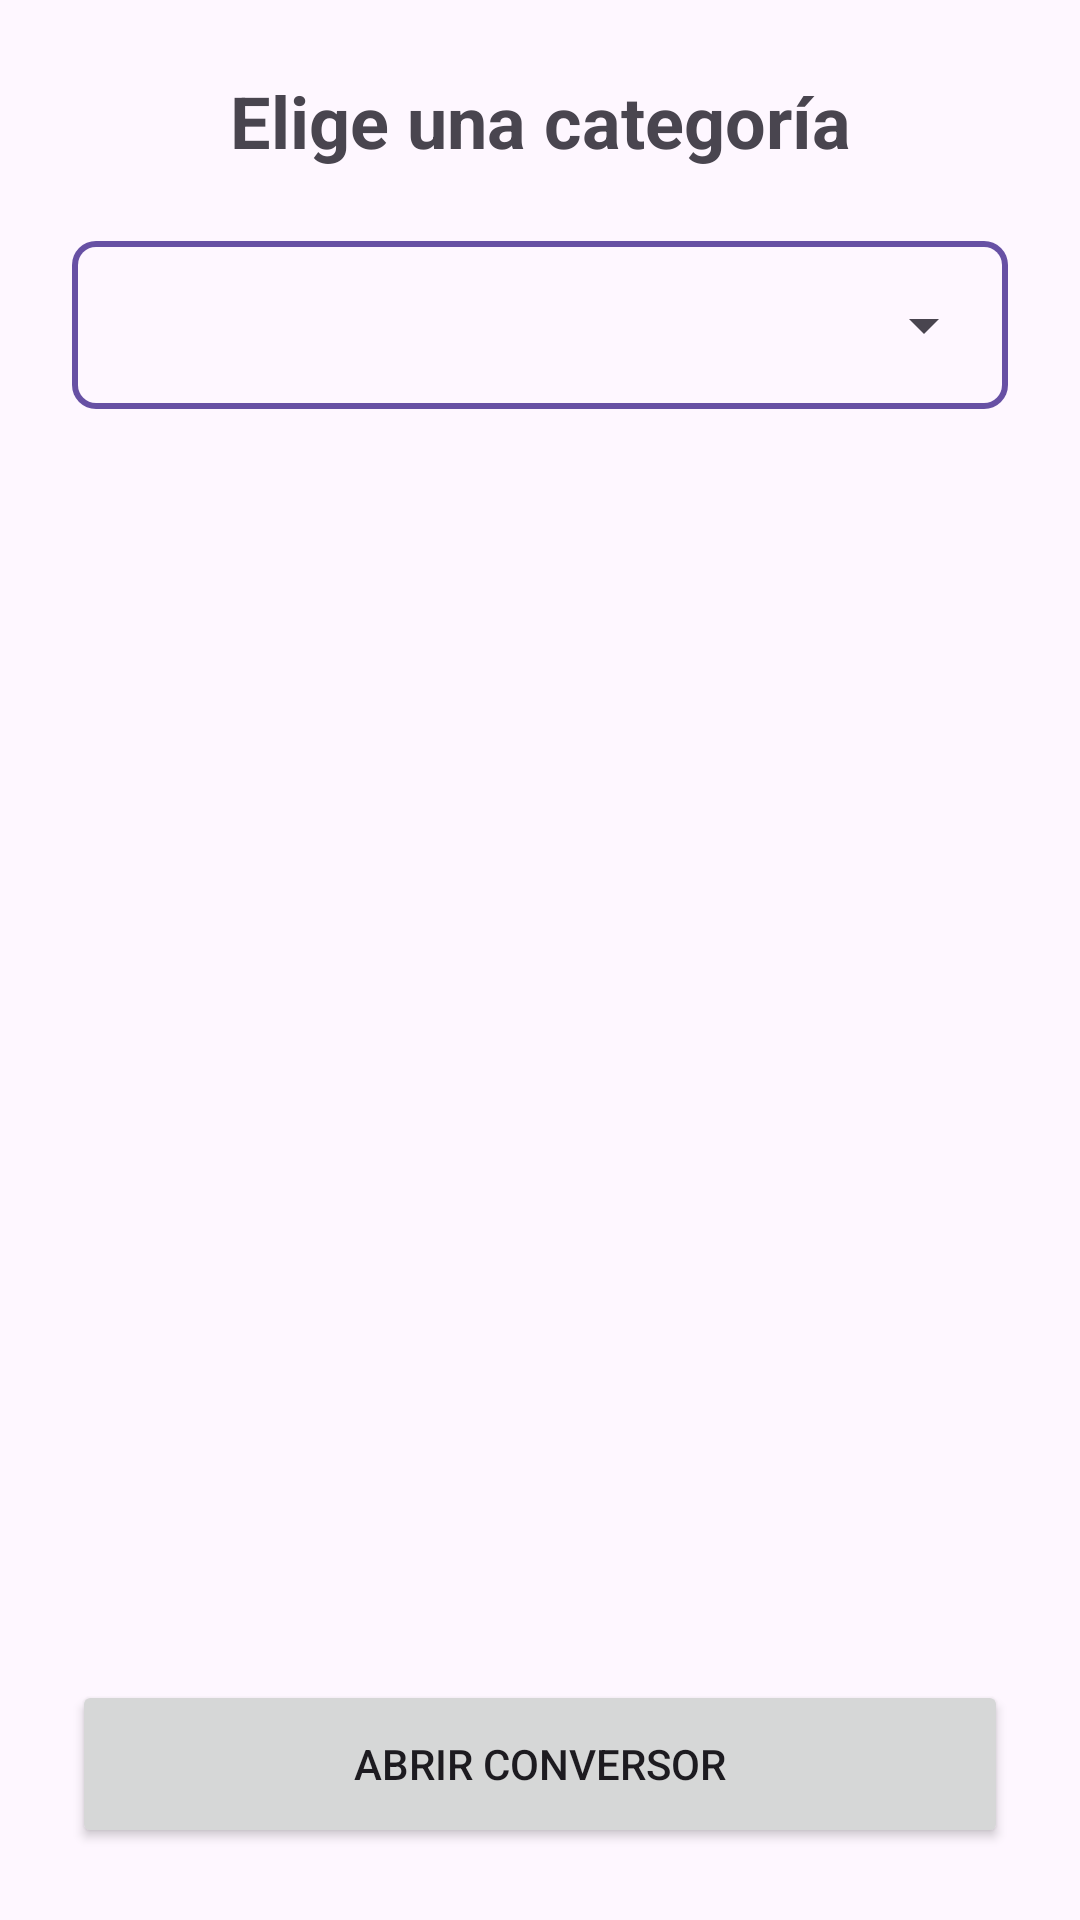

Write the Android layout XML for this screen, with the resource values it uses.
<!-- AndroidManifest.xml: application theme Theme.MobilSprint02 -->
<!-- res/layout/activity_main.xml -->
<?xml version="1.0" encoding="utf-8"?>
<androidx.constraintlayout.widget.ConstraintLayout xmlns:android="http://schemas.android.com/apk/res/android"
    xmlns:app="http://schemas.android.com/apk/res-auto"
    xmlns:tools="http://schemas.android.com/tools"
    android:id="@+id/main"
    android:layout_width="match_parent"
    android:layout_height="match_parent"
    android:padding="24dp"
    tools:context=".MainActivity">

    <TextView
        android:id="@+id/tvMainTitle"
        android:layout_width="0dp"
        android:layout_height="wrap_content"
        android:gravity="center"
        android:text="@string/main_title"
        android:textSize="24sp"
        android:textStyle="bold"
        app:layout_constraintEnd_toEndOf="parent"
        app:layout_constraintStart_toStartOf="parent"
        app:layout_constraintTop_toTopOf="parent" />

    <RelativeLayout
        android:id="@+id/spCategoryBox"
        android:layout_width="0dp"
        android:layout_height="wrap_content"
        android:layout_marginTop="24dp"
        android:background="@drawable/gradient_spinner"
        android:padding="4dp"
        app:layout_constraintEnd_toEndOf="parent"
        app:layout_constraintStart_toStartOf="parent"
        app:layout_constraintTop_toBottomOf="@id/tvMainTitle">

        <Spinner
            android:id="@+id/spCategory"
            android:layout_width="match_parent"
            android:layout_height="48dp" />
    </RelativeLayout>

    
    <ImageView
        android:id="@+id/ivCategory"
        android:layout_width="0dp"
        android:layout_height="0dp"
        android:layout_marginTop="24dp"
        android:layout_marginBottom="24dp"
        android:contentDescription="@string/main_title"
        android:scaleType="fitCenter"
        app:layout_constraintBottom_toTopOf="@id/btnOpen"
        app:layout_constraintEnd_toEndOf="parent"
        app:layout_constraintStart_toStartOf="parent"
        app:layout_constraintTop_toBottomOf="@id/spCategoryBox" />

    <Button
        android:id="@+id/btnOpen"
        android:layout_width="0dp"
        android:layout_height="56dp"
        android:text="@string/open_converter"
        app:layout_constraintBottom_toBottomOf="parent"
        app:layout_constraintEnd_toEndOf="parent"
        app:layout_constraintStart_toStartOf="parent" />

</androidx.constraintlayout.widget.ConstraintLayout>
<!-- resources referenced by this layout -->
<resources>
  <!-- drawable gradient_spinner (drawable) -->
  <?xml version="1.0" encoding="utf-8"?>
  <layer-list xmlns:android="http://schemas.android.com/apk/res/android">
      <item>
          <shape android:shape="rectangle">
              <corners android:radius="8dp" />
              <solid android:color="?attr/colorPrimary" />
          </shape>
      </item>
      <item
          android:bottom="2dp"
          android:left="2dp"
          android:right="2dp"
          android:top="2dp">
          <shape android:shape="rectangle">
              <corners android:radius="6dp" />
              <solid android:color="?attr/colorSurface" />
          </shape>
      </item>
  </layer-list>
  <string name="main_title">Elige una categoría</string>
  <string name="open_converter">Abrir conversor</string>
  <style name="Theme.MobilSprint02" parent="Base.Theme.MobilSprint02" />
  <style name="Base.Theme.MobilSprint02" parent="Theme.Material3.DayNight.NoActionBar">
          
          
      </style>
</resources>
